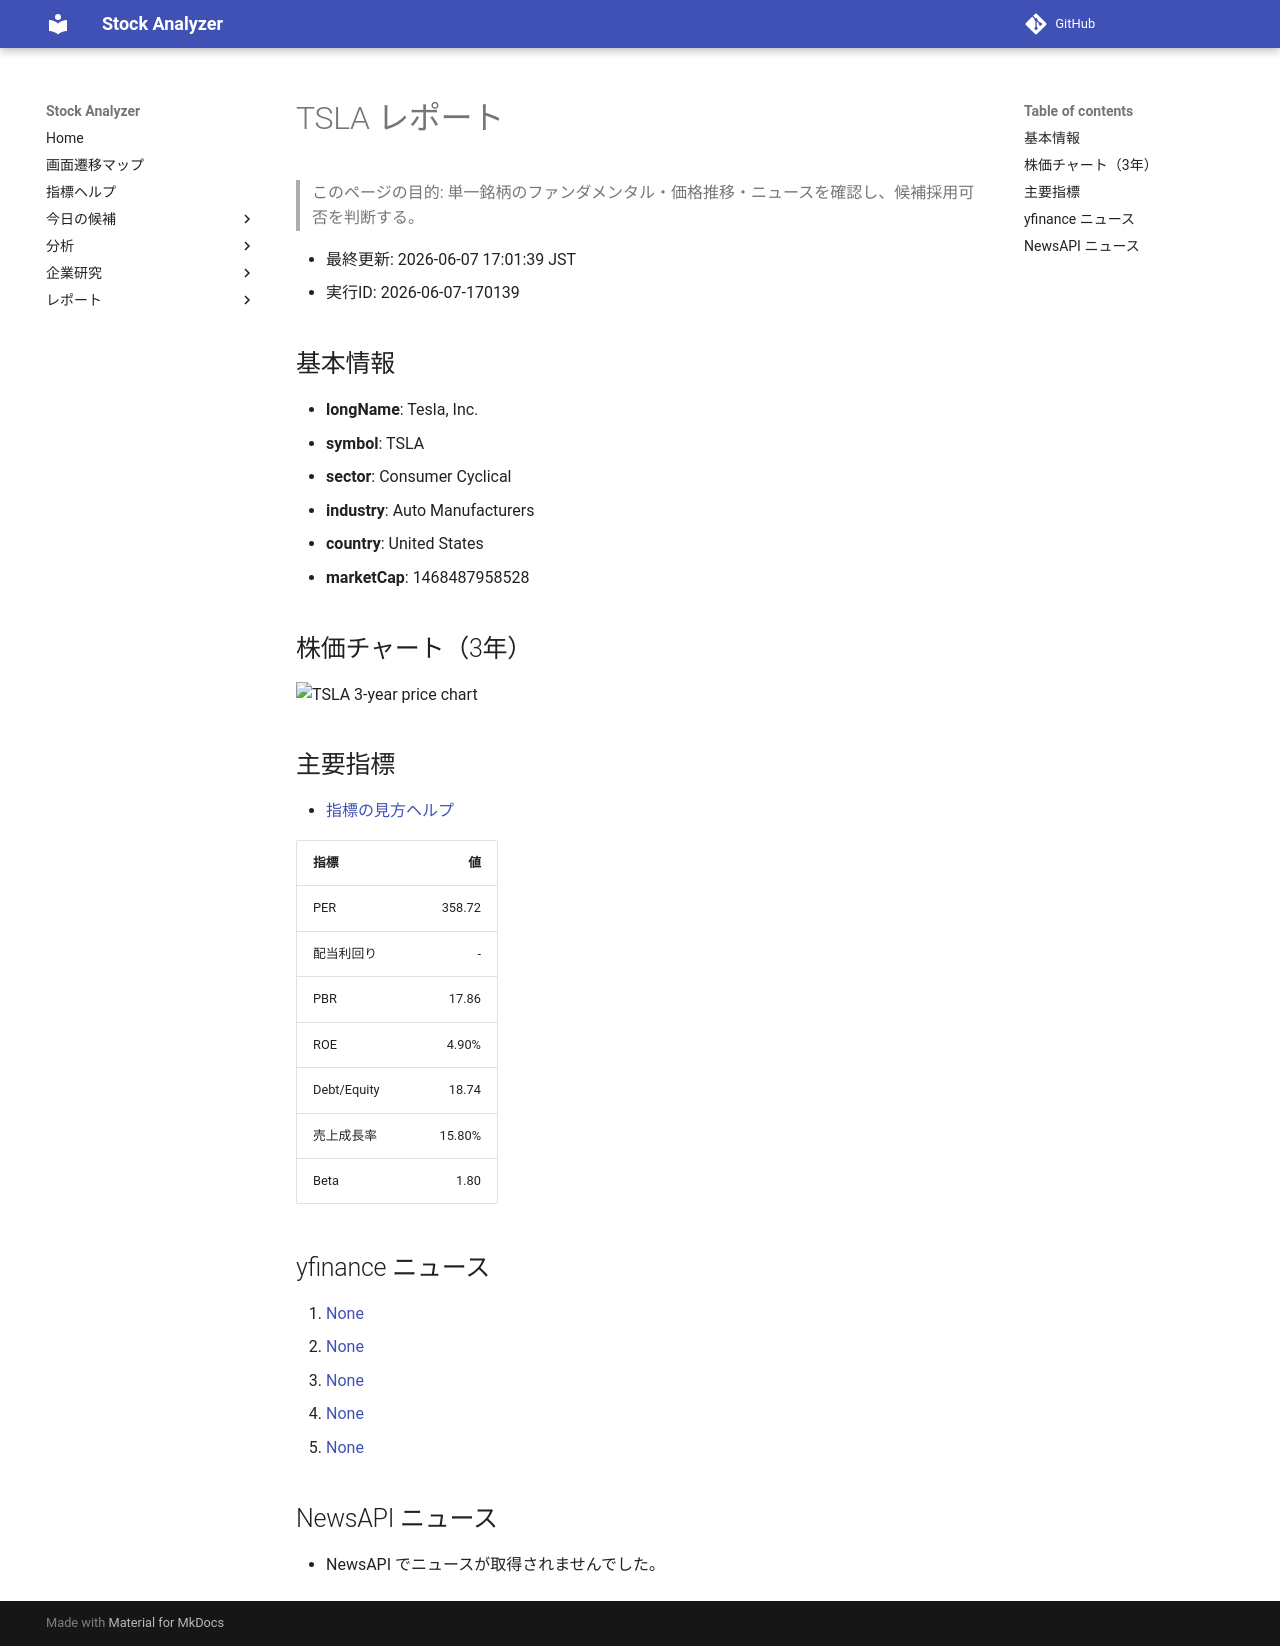

repository: Yumi-note/Making-APP · page: reports/2026-06-07/170139/TSLA/index.html · generator: mkdocs

# TSLA レポート

> このページの目的: 単一銘柄のファンダメンタル・価格推移・ニュースを確認し、候補採用可否を判断する。

- 最終更新: 2026-06-07 17:01:39 JST
- 実行ID: 2026-06-07-170139

## 基本情報

- **longName**: Tesla, Inc.
- **symbol**: TSLA
- **sector**: Consumer Cyclical
- **industry**: Auto Manufacturers
- **country**: United States
- **marketCap**: 1468487958528

## 株価チャート（3年）

![TSLA 3-year price chart](TSLA_3y.png)

## 主要指標

- [指標の見方ヘルプ](../../../../indicators.md)

| 指標 | 値 |
|---|---:|
| PER | 358.72 |
| 配当利回り | - |
| PBR | 17.86 |
| ROE | 4.90% |
| Debt/Equity | 18.74 |
| 売上成長率 | 15.80% |
| Beta | 1.80 |

## yfinance ニュース

1. [None](None)
2. [None](None)
3. [None](None)
4. [None](None)
5. [None](None)

## NewsAPI ニュース

- NewsAPI でニュースが取得されませんでした。
